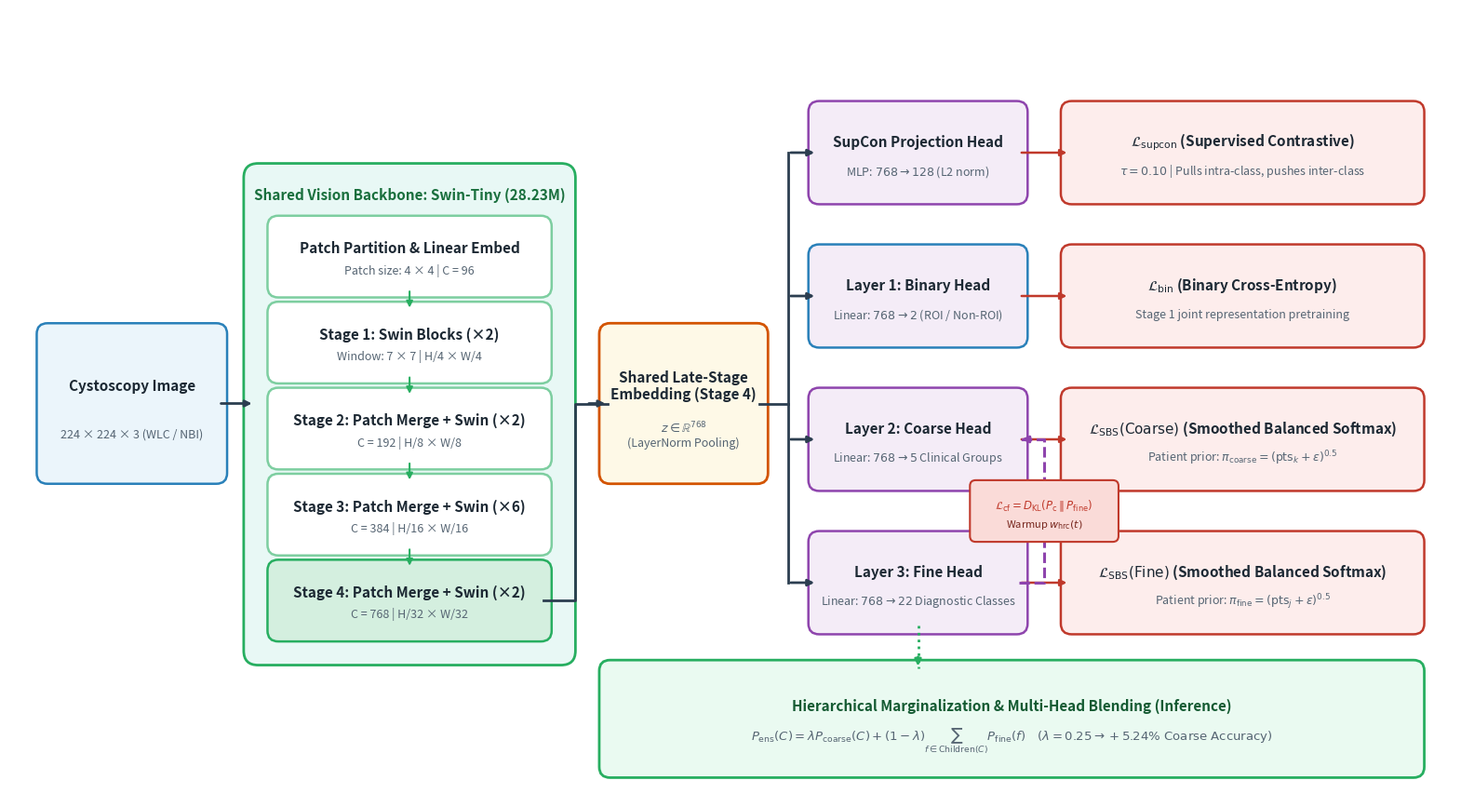

This chart was generated by the following Python code: (Note: this script raises an exception after producing the figure.)
import matplotlib.pyplot as plt
import matplotlib.patches as patches

def create_model_architecture_diagram():
    fig, ax = plt.subplots(figsize=(20, 11), dpi=300)
    ax.set_xlim(0, 20)
    ax.set_ylim(0, 11)
    ax.axis('off')

    # Color Palette - Professional Medical AI Theme
    c_input = '#EBF5FB'      # Soft Blue
    c_backbone = '#E8F8F5'   # Soft Mint Green
    c_feature = '#FEF9E7'    # Soft Amber
    c_head = '#F4ECF7'       # Soft Purple
    c_loss = '#FDEDEC'       # Soft Crimson
    c_infer = '#EAFAF1'      # Soft Emerald
    
    c_stroke_dark = '#2C3E50'
    c_accent_blue = '#2980B9'
    c_accent_green = '#27AE60'
    c_accent_purple = '#8E44AD'
    c_accent_red = '#C0392B'
    c_accent_orange = '#D35400'

    # Helper function for drawing rounded boxes
    def draw_box(x, y, w, h, text, subtitle='', bg_color='#FFFFFF', border_color=c_stroke_dark, lw=1.8, title_fontsize=11, sub_fontsize=9, text_color='#1C2833'):
        box = patches.FancyBboxPatch((x, y), w, h, boxstyle="round,pad=0.12,rounding_size=0.15",
                                    linewidth=lw, edgecolor=border_color, facecolor=bg_color, zorder=3)
        ax.add_patch(box)
        if subtitle:
            ax.text(x + w/2, y + h*0.62, text, ha='center', va='center', fontsize=title_fontsize, fontweight='bold', color=text_color, zorder=4)
            ax.text(x + w/2, y + h*0.28, subtitle, ha='center', va='center', fontsize=sub_fontsize, color='#566573', zorder=4)
        else:
            ax.text(x + w/2, y + h*0.50, text, ha='center', va='center', fontsize=title_fontsize, fontweight='bold', color=text_color, zorder=4)

    # 1. INPUT SECTION
    draw_box(0.5, 4.5, 2.4, 2.0, "Cystoscopy Image", "224 × 224 × 3 (WLC / NBI)", bg_color=c_input, border_color=c_accent_blue)

    # 2. SHARED BACKBONE CONTAINER (Swin Transformer Tiny)
    backbone_container = patches.FancyBboxPatch((3.4, 2.0), 4.3, 6.7, boxstyle="round,pad=0.15,rounding_size=0.2",
                                               linewidth=2.0, edgecolor=c_accent_green, facecolor=c_backbone, zorder=1)
    ax.add_patch(backbone_container)
    ax.text(5.55, 8.40, "Shared Vision Backbone: Swin-Tiny (28.23M)", ha='center', va='center', fontsize=11, fontweight='bold', color='#196F3D', zorder=4)

    draw_box(3.7, 7.1, 3.7, 0.9, "Patch Partition & Linear Embed", "Patch size: 4 × 4 | C = 96", bg_color='#FFFFFF', border_color='#7DCEA0')
    draw_box(3.7, 5.9, 3.7, 0.9, "Stage 1: Swin Blocks (×2)", "Window: 7 × 7 | H/4 × W/4", bg_color='#FFFFFF', border_color='#7DCEA0')
    draw_box(3.7, 4.7, 3.7, 0.9, "Stage 2: Patch Merge + Swin (×2)", "C = 192 | H/8 × W/8", bg_color='#FFFFFF', border_color='#7DCEA0')
    draw_box(3.7, 3.5, 3.7, 0.9, "Stage 3: Patch Merge + Swin (×6)", "C = 384 | H/16 × W/16", bg_color='#FFFFFF', border_color='#7DCEA0')
    draw_box(3.7, 2.3, 3.7, 0.9, "Stage 4: Patch Merge + Swin (×2)", "C = 768 | H/32 × W/32", bg_color='#D4EFDF', border_color='#27AE60')

    # Backbone internal vertical connections (Straight down)
    for y_top, y_bot in [(7.1, 6.8), (5.9, 5.6), (4.7, 4.4), (3.5, 3.2)]:
        ax.annotate('', xy=(5.55, y_bot), xytext=(5.55, y_top),
                    arrowprops=dict(arrowstyle="-|>", color=c_accent_green, lw=1.5), zorder=4)

    # 3. SHARED EMBEDDING (Late-Stage Feature z)
    draw_box(8.3, 4.5, 2.1, 2.0, "Shared Late-Stage\nEmbedding (Stage 4)", r"$z \in \mathbb{R}^{768}$" + "\n(LayerNorm Pooling)", bg_color=c_feature, border_color=c_accent_orange, lw=2.0)

    # 4. MULTI-TASK & CONTRASTIVE HEADS (Right Column)
    # Head 0: Contrastive Projection Head
    draw_box(11.2, 8.4, 2.8, 1.2, "SupCon Projection Head", r"MLP: $768 \to 128$ (L2 norm)", bg_color=c_head, border_color=c_accent_purple)

    # Head 1: Binary Head
    draw_box(11.2, 6.4, 2.8, 1.2, "Layer 1: Binary Head", r"Linear: $768 \to 2$ (ROI / Non-ROI)", bg_color=c_head, border_color=c_accent_blue)

    # Head 2: Coarse Head
    draw_box(11.2, 4.4, 2.8, 1.2, "Layer 2: Coarse Head", r"Linear: $768 \to 5$ Clinical Groups", bg_color=c_head, border_color=c_accent_purple)

    # Head 3: Fine Head
    draw_box(11.2, 2.4, 2.8, 1.2, "Layer 3: Fine Head", r"Linear: $768 \to 22$ Diagnostic Classes", bg_color=c_head, border_color=c_accent_purple)

    # 5. OBJECTIVE FUNCTIONS & LOSSES (Far Right Column)
    draw_box(14.7, 8.4, 4.8, 1.2, r"$\mathcal{L}_{\text{supcon}}$ (Supervised Contrastive)", r"$\tau=0.10$ | Pulls intra-class, pushes inter-class", bg_color=c_loss, border_color=c_accent_red)
    draw_box(14.7, 6.4, 4.8, 1.2, r"$\mathcal{L}_{\text{bin}}$ (Binary Cross-Entropy)", r"Stage 1 joint representation pretraining", bg_color=c_loss, border_color=c_accent_red)
    draw_box(14.7, 4.4, 4.8, 1.2, r"$\mathcal{L}_{\text{SBS}}(\text{Coarse})$ (Smoothed Balanced Softmax)", r"Patient prior: $\pi_{\text{coarse}} = (\text{pts}_k + \epsilon)^{0.5}$", bg_color=c_loss, border_color=c_accent_red)
    draw_box(14.7, 2.4, 4.8, 1.2, r"$\mathcal{L}_{\text{SBS}}(\text{Fine})$ (Smoothed Balanced Softmax)", r"Patient prior: $\pi_{\text{fine}} = (\text{pts}_j + \epsilon)^{0.5}$", bg_color=c_loss, border_color=c_accent_red)

    # 6. INFERENCE & HIERARCHICAL MARGINALIZATION (Bottom Container)
    draw_box(8.3, 0.4, 11.2, 1.4, "Hierarchical Marginalization & Multi-Head Blending (Inference)",
             r"$P_{\text{ens}}(C) = \lambda P_{\text{coarse}}(C) + (1-\lambda)\sum_{f \in \text{Children}(C)} P_{\text{fine}}(f) \quad (\lambda = 0.25 \to +5.24\%\text{ Coarse Accuracy})$",
             bg_color=c_infer, border_color=c_accent_green, lw=2.0, title_fontsize=11, sub_fontsize=9.5, text_color='#145A32')

    # ==================== ORTHOGONAL WIRING (NO DIAGONALS / NO CROSSING BOXES) ====================
    # Wiring 1: Input -> Backbone
    ax.annotate('', xy=(3.4, 5.5), xytext=(2.9, 5.5),
                arrowprops=dict(arrowstyle="-|>", color=c_stroke_dark, lw=2.0), zorder=5)

    # Wiring 2: Backbone Stage 4 -> Shared Feature z (Orthogonal from bottom of stage 4 to z)
    # Stage 4 right edge: (7.4, 2.75) -> right to 7.8 -> up to 5.5 -> right to 8.3
    ax.plot([7.4, 7.85, 7.85, 8.3], [2.75, 2.75, 5.5, 5.5], color=c_stroke_dark, lw=2.0, zorder=5)
    ax.annotate('', xy=(8.3, 5.5), xytext=(8.0, 5.5),
                arrowprops=dict(arrowstyle="-|>", color=c_stroke_dark, lw=2.0), zorder=5)

    # Wiring 3: Shared Feature z -> 4 Heads (Clean Orthogonal Bus Line at x = 10.8)
    # Bus trunk: (10.4, 5.5) -> (10.8, 5.5) -> branches to y = 9.0, 7.0, 5.0, 3.0
    ax.plot([10.4, 10.8], [5.5, 5.5], color=c_stroke_dark, lw=2.0, zorder=5)
    ax.plot([10.8, 10.8], [3.0, 9.0], color=c_stroke_dark, lw=2.0, zorder=5) # vertical bus

    # 4 Branch connections from bus to heads
    for y_head in [9.0, 7.0, 5.0, 3.0]:
        ax.annotate('', xy=(11.2, y_head), xytext=(10.8, y_head),
                    arrowprops=dict(arrowstyle="-|>", color=c_stroke_dark, lw=2.0), zorder=5)

    # Wiring 4: Heads -> Loss Functions (Straight horizontal lines)
    for y_loss in [9.0, 7.0, 5.0, 3.0]:
        ax.annotate('', xy=(14.7, y_loss), xytext=(14.0, y_loss),
                    arrowprops=dict(arrowstyle="-|>", color=c_accent_red, lw=1.8), zorder=5)

    # Wiring 5: Consistency Constraint between Fine Head and Coarse Head (Orthogonal loop on the right)
    # Fine (y=3.0) -> go right to x=14.35 -> go up to y=5.0 -> Coarse (y=5.0)
    ax.plot([14.0, 14.35, 14.35, 14.0], [3.0, 3.0, 5.0, 5.0], color=c_accent_purple, lw=2.2, linestyle='--', zorder=5)
    ax.annotate('', xy=(14.0, 5.0), xytext=(14.2, 5.0),
                arrowprops=dict(arrowstyle="-|>", color=c_accent_purple, lw=2.2), zorder=5)
    
    # Consistency Label Badge (Neatly centered on vertical segment without overlapping)
    cons_badge = patches.FancyBboxPatch((13.4, 3.65), 1.9, 0.70, boxstyle="round,pad=0.08",
                                       facecolor='#FADBD8', edgecolor=c_accent_red, lw=1.5, zorder=6)
    ax.add_patch(cons_badge)
    ax.text(14.35, 4.07, r"$\mathcal{L}_{\text{cf}} = D_{\text{KL}}(P_{\text{c}} \parallel P_{\text{fine}})$", ha='center', va='center', fontsize=8.5, fontweight='bold', color=c_accent_red, zorder=7)
    ax.text(14.35, 3.80, r"Warmup $w_{\text{hrc}}(t)$", ha='center', va='center', fontsize=8.0, color='#78281F', zorder=7)

    # Wiring 6: Orthogonal connection from Heads to Hierarchical Marginalization (Inference block)
    # From Coarse (12.6, 4.4) down to (12.6, 1.8) -> Inference
    # From Fine (12.6, 2.4) down to (12.6, 1.8) -> Inference
    ax.plot([12.6, 12.6], [2.4, 1.8], color=c_accent_green, lw=2.0, linestyle=':', zorder=5)
    ax.annotate('', xy=(12.6, 1.8), xytext=(12.6, 2.0),
                arrowprops=dict(arrowstyle="-|>", color=c_accent_green, lw=2.0), zorder=5)

    plt.savefig('/Volumes/WorkSpace/Project/CystoDS/Docs/output/pdf/paper_assets/fig09_model_architecture.png', dpi=300, bbox_inches='tight')
    plt.savefig('/Volumes/WorkSpace/Project/CystoDS/Docs/output/pdf/paper_assets/fig09_model_architecture.pdf', bbox_inches='tight')
    plt.savefig('/Volumes/WorkSpace/Project/CystoDS/Docs/paper/paper_assets/fig09_model_architecture.png', dpi=300, bbox_inches='tight')
    plt.savefig('/Volumes/WorkSpace/Project/CystoDS/Docs/paper/paper_assets/fig09_model_architecture.pdf', bbox_inches='tight')
    print("Successfully generated high-resolution orthogonal architecture diagrams!")

if __name__ == '__main__':
    create_model_architecture_diagram()
